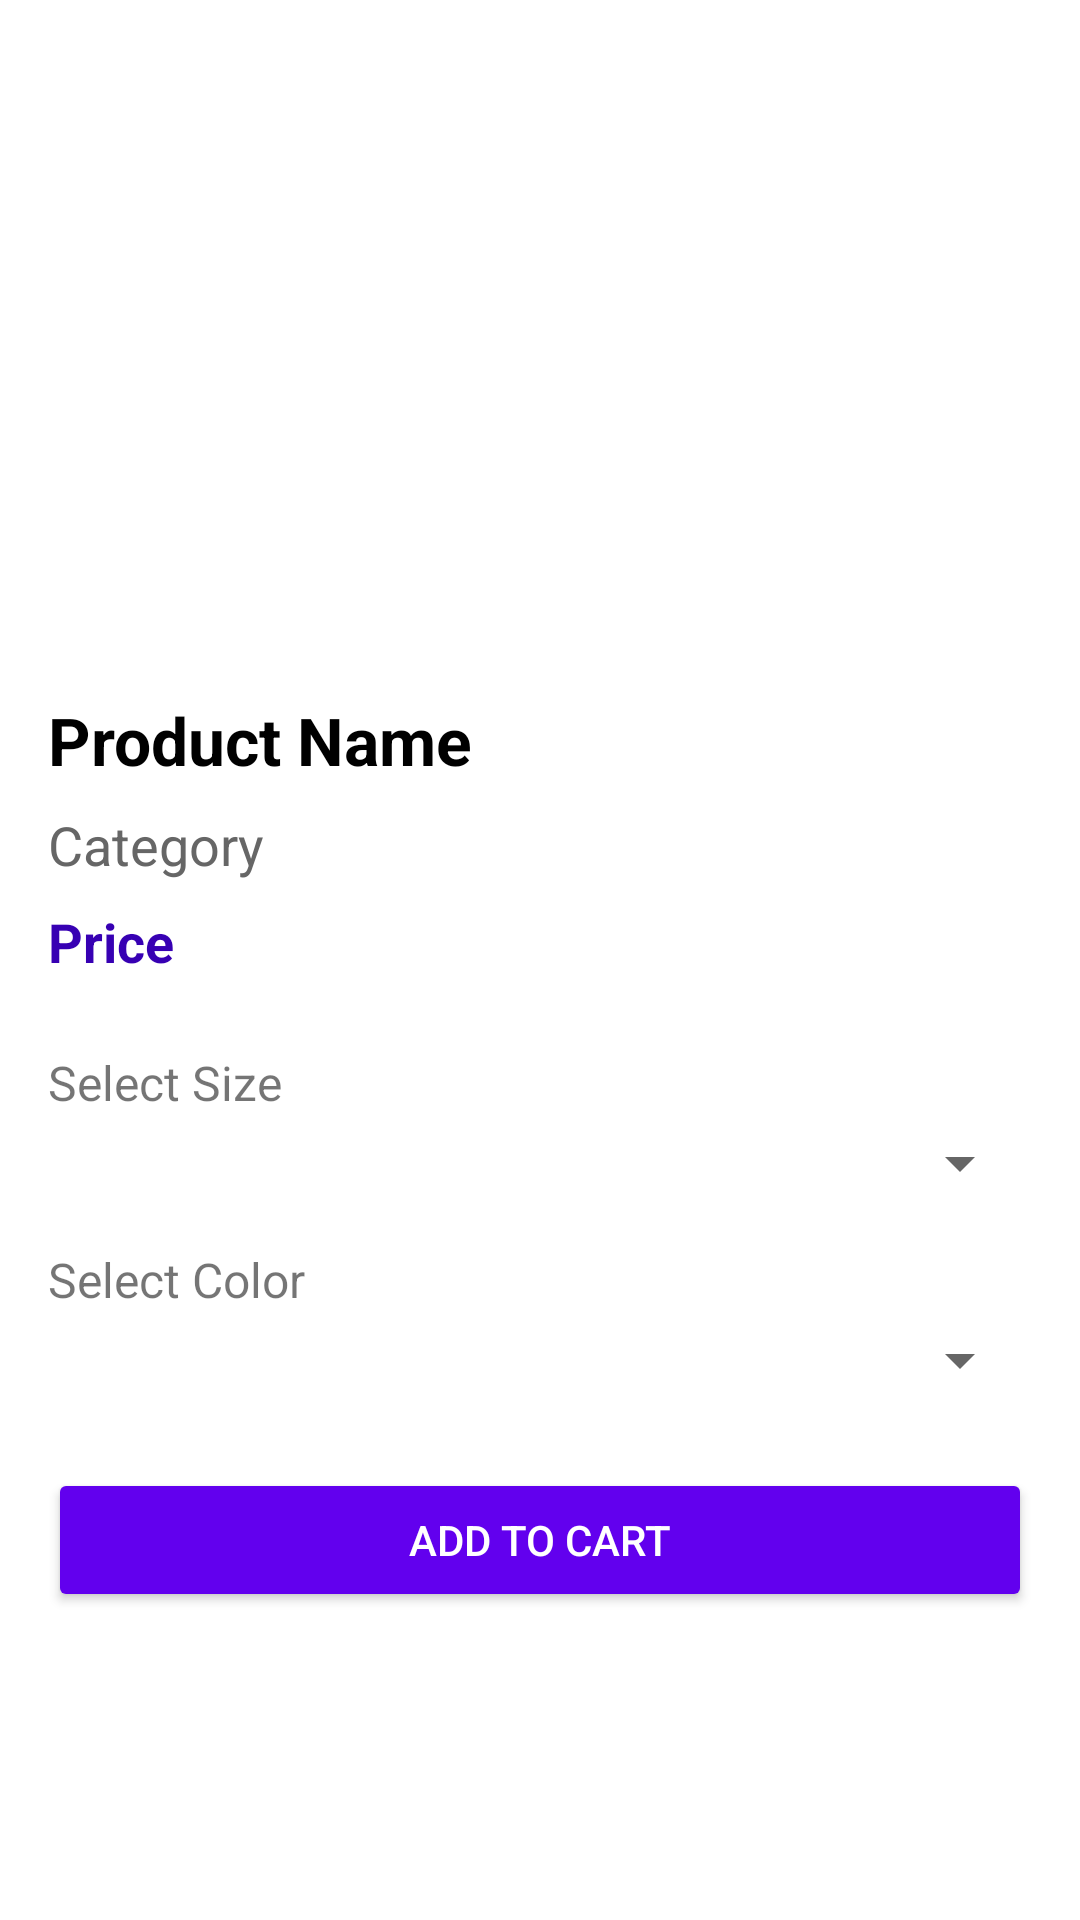

This screen was rendered from an Android layout file. Write that file and the resources it references.
<!-- AndroidManifest.xml: application theme Theme.KhasSaaz -->
<!-- res/layout/activity_product_detail.xml -->
<?xml version="1.0" encoding="utf-8"?>
<ScrollView xmlns:android="http://schemas.android.com/apk/res/android"
    xmlns:tools="http://schemas.android.com/tools"
    android:layout_width="match_parent"
    android:layout_height="match_parent"
    android:padding="16dp"
    android:background="@android:color/white"
    tools:context=".ProductDetailActivity">

    <LinearLayout
        android:layout_width="match_parent"
        android:layout_height="wrap_content"
        android:orientation="vertical">

        
        <ImageView
            android:id="@+id/productImageView"
            android:layout_width="match_parent"
            android:layout_height="200dp"
            android:scaleType="centerInside"
            android:contentDescription="@string/product_image"
            android:layout_marginBottom="16dp" />

        
        <TextView
            android:id="@+id/productNameTextView"
            android:layout_width="match_parent"
            android:layout_height="wrap_content"
            android:text="Product Name"
            android:textSize="22sp"
            android:textStyle="bold"
            android:textColor="@android:color/black"
            android:layout_marginBottom="8dp" />

        
        <TextView
            android:id="@+id/productCategoryTextView"
            android:layout_width="match_parent"
            android:layout_height="wrap_content"
            android:text="Category"
            android:textSize="18sp"
            android:textColor="#666666"
            android:layout_marginBottom="8dp" />

        
        <TextView
            android:id="@+id/productPriceTextView"
            android:layout_width="match_parent"
            android:layout_height="wrap_content"
            android:text="Price"
            android:textSize="18sp"
            android:textColor="@color/purple_700"
            android:textStyle="bold"
            android:layout_marginBottom="24dp" />

        
        <TextView
            android:layout_width="match_parent"
            android:layout_height="wrap_content"
            android:text="Select Size"
            android:textSize="16sp"
            android:layout_marginBottom="4dp" />

        <Spinner
            android:id="@+id/sizeSpinner"
            android:layout_width="match_parent"
            android:layout_height="wrap_content"
            android:layout_marginBottom="16dp" />

        
        <TextView
            android:layout_width="match_parent"
            android:layout_height="wrap_content"
            android:text="Select Color"
            android:textSize="16sp"
            android:layout_marginBottom="4dp" />

        <Spinner
            android:id="@+id/colorSpinner"
            android:layout_width="match_parent"
            android:layout_height="wrap_content"
            android:layout_marginBottom="24dp" />

        
        <Button
            android:id="@+id/addToCartButton"
            android:layout_width="match_parent"
            android:layout_height="wrap_content"
            android:text="Add to Cart"
            android:backgroundTint="@color/purple_500"
            android:textColor="@android:color/white" />
    </LinearLayout>
</ScrollView>
<!-- resources referenced by this layout -->
<resources>
  <string name="product_image">Product Image</string>
  <style name="Theme.KhasSaaz" parent="android:Theme.Material.Light.NoActionBar" />
  <!-- not gathered from this repository: default colours our renderer supplied (Android Studio template values) -->
  <color name="purple_500">#FF6200EE</color>
  <color name="purple_700">#FF3700B3</color>
</resources>
